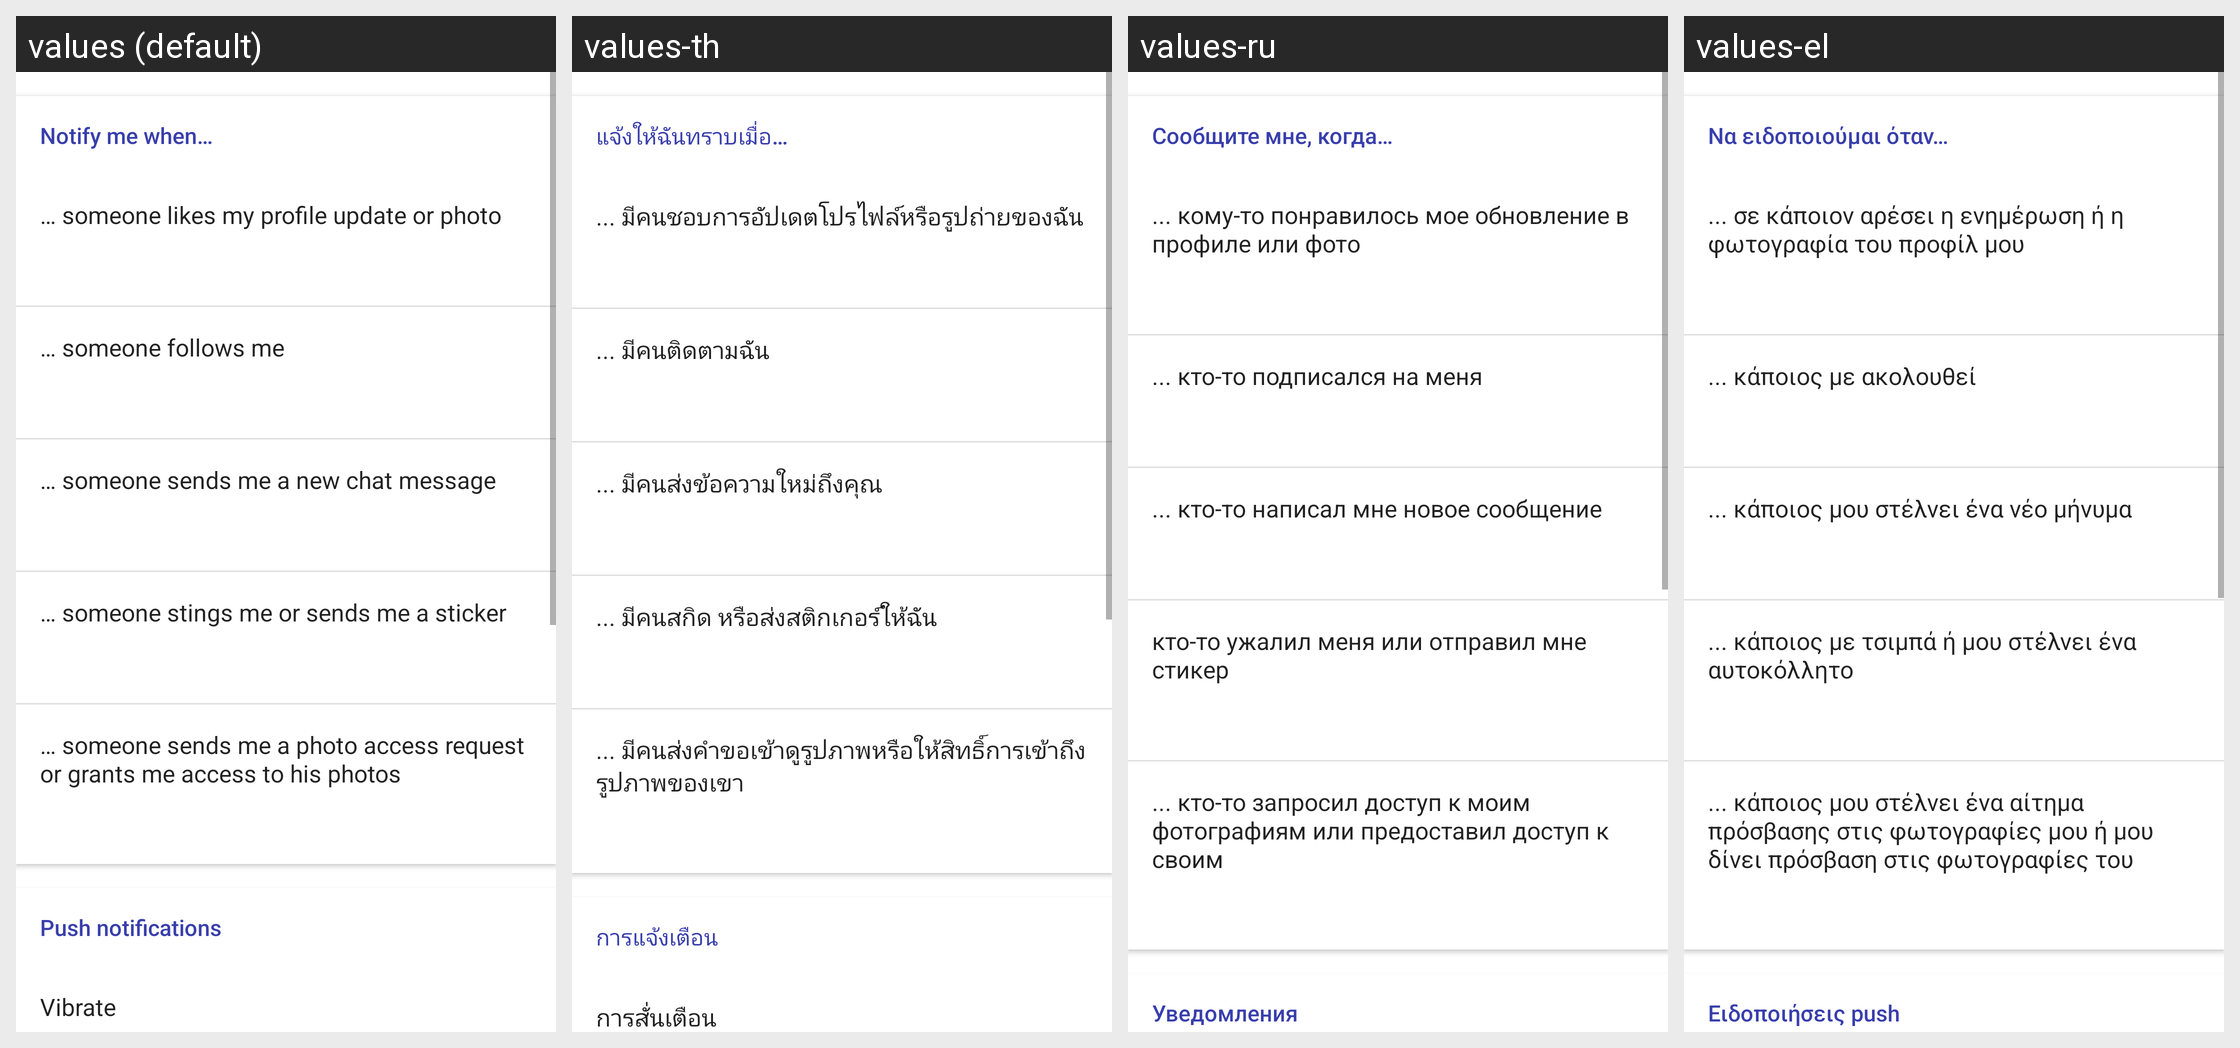

This grid shows one Android layout under several languages. Give, for every string resource on the screen, its name, the default text and each shown locale's text.
Android screen res/layout/fragment_settings_notifications_sounds.xml rendered under 4 locales, left to right: values (default), values-th, values-ru, values-el. Device: Nexus 5 (rendered at 1080×1920; each locale shown at half size, 540×960, under a caption strip naming it); theme Theme.MaterialComponents.DayNight.NoActionBar.
Other locales in the repository, not shown: values-af, values-am, values-ar, values-az, values-be, values-bg, values-bn, values-bs, values-ca, values-cs, values-da, values-de, values-en-rAU, values-en-rCA, values-en-rGB, values-en-rIN, values-es, values-es-rMX, values-es-rUS, values-et, values-eu, values-fa, values-fi, values-fr, values-fr-rCA, values-gl, values-gu, values-hi, values-hr, values-hu, values-hy, values-in, values-is, values-it, values-iw, values-ja, values-ka, values-kk, values-km, values-kn, values-ko, values-ky, values-lo, values-lt, values-lv, values-mk, values-ml, values-mn, values-mr, values-ms, values-my, values-nb, values-ne, values-nl, values-no, values-pa, values-pl, values-pt, values-pt-rBR, values-pt-rPT, values-ro, values-si, values-sk, values-sl, values-sq, values-sr, values-sv, values-sw, values-ta, values-te, values-tl, values-tr, values-uk, values-ur, values-uz, values-vi, values-zh, values-zh-rCN, values-zh-rHK, values-zh-rTW, values-zu.
Strings drawn on this screen, with the default value and each locale's value (text and hints the layout hard-codes, and strings that could not be matched under every locale, appear in the picture but are not listed):

settings_notifications_push_title
  values: Notify me when…
  values-th: แจ้งให้ฉันทราบเมื่อ…
  values-ru: Сообщите мне, когда…
  values-el: Να ειδοποιούμαι όταν…

settings_notifications_push_likes_to_profile_or_photo
  values: … someone likes my profile update or photo
  values-th: ... มีคนชอบการอัปเดตโปรไฟล์หรือรูปถ่ายของฉัน
  values-ru: ... кому-то понравилось мое обновление в профиле или фото
  values-el: ... σε κάποιον αρέσει η ενημέρωση ή η φωτογραφία του προφίλ μου

settings_notifications_push_follow
  values: … someone follows me
  values-th: ... มีคนติดตามฉัน
  values-ru: ... кто-то подписался на меня
  values-el: ... κάποιος με ακολουθεί

settings_notifications_push_chat_message
  values: … someone sends me a new chat message
  values-th: ... มีคนส่งข้อความใหม่ถึงคุณ
  values-ru: ... кто-то написал мне новое сообщение
  values-el: ... κάποιος μου στέλνει ένα νέο μήνυμα

settings_notifications_push_stings_or_stickers
  values: … someone stings me or sends me a sticker
  values-th: ... มีคนสกิด หรือส่งสติกเกอร์ให้ฉัน
  values-ru: кто-то ужалил меня или отправил мне стикер
  values-el: ... κάποιος με τσιμπά ή μου στέλνει ένα αυτοκόλλητο

settings_notifications_push_private_photo_requests
  values: … someone sends me a photo access request or grants me access to his photos
  values-th: ... มีคนส่งคำขอเข้าดูรูปภาพหรือให้สิทธิ์การเข้าถึงรูปภาพของเขา
  values-ru: ... кто-то запросил доступ к моим фотографиям или предоставил доступ к своим
  values-el: ... κάποιος μου στέλνει ένα αίτημα πρόσβασης στις φωτογραφίες μου ή μου δίνει πρόσβαση στις φωτογραφίες του

settings_notifications_chat_title
  values: Push notifications
  values-th: การแจ้งเตือน
  values-ru: Уведомления
  values-el: Ειδοποιήσεις push
